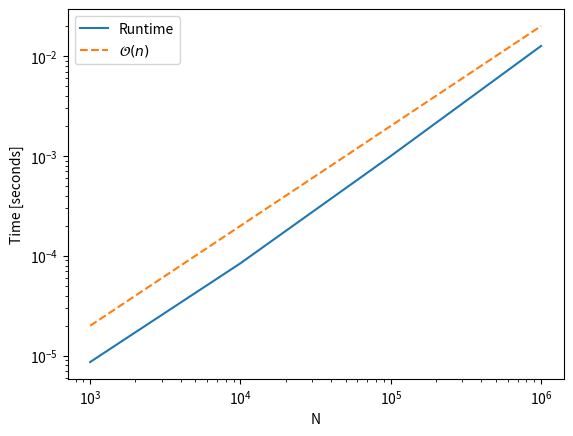

Write Python code to recreate this figure.
import time
import numpy as np


def find_smallest(numbers):
    smallest = numbers[0]
    for number in numbers:
        if number < smallest:
            smallest = number
    return smallest


num_runs = 100
all_runtimes = []
Ns = np.array([1000, 10_000, 100_000, 1_000_000])
for N in Ns:
    numbers = list(range(N))

    runtimes = []
    for _ in range(num_runs):
        t0 = time.perf_counter()
        find_smallest(numbers)
        elapsed_time_run = time.perf_counter() - t0
        runtimes.append(elapsed_time_run)

    elapsed_time = np.mean(runtimes)
    print(f"{N:10}\t{elapsed_time:10.4f}")
    all_runtimes.append(elapsed_time)

import matplotlib.pyplot as plt

fig, ax = plt.subplots()
ax.loglog(Ns, all_runtimes, label="Runtime")
ax.loglog(Ns, Ns * 2e-8, linestyle="--", label="$\mathcal{O}(n)$")
ax.set_xlabel("N")
ax.set_ylabel("Time [seconds]")
ax.legend()
plt.show()
